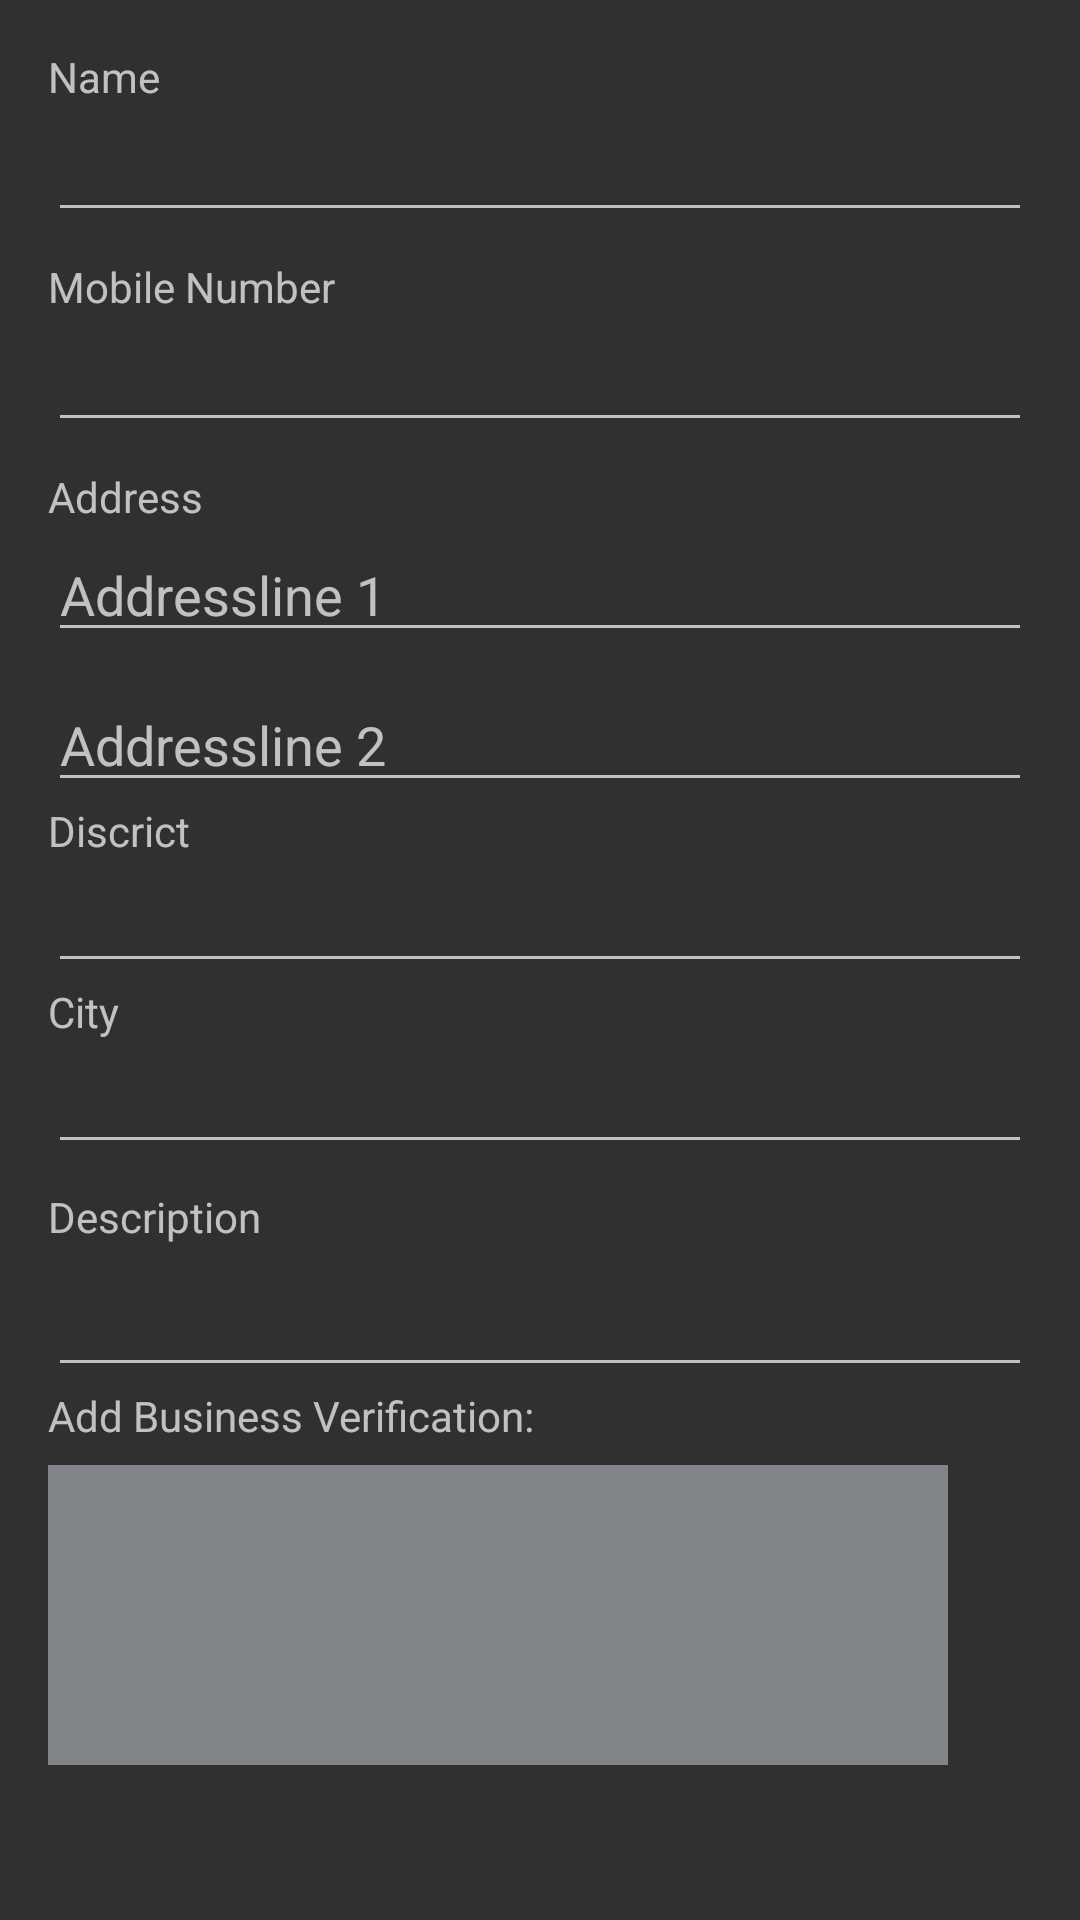

Write the Android layout XML for this screen, with the resource values it uses.
<!-- AndroidManifest.xml: application theme Theme.Skillshub -->
<!-- res/layout/activity_edit_custom_dialog2.xml -->
<?xml version="1.0" encoding="utf-8"?>
<ScrollView
    xmlns:android="http://schemas.android.com/apk/res/android"
    android:layout_width="match_parent"
    android:layout_height="wrap_content">
<RelativeLayout

    android:layout_width="match_parent"
    android:layout_height="wrap_content"
    android:padding="16dp">

    <TextView
        android:layout_width="wrap_content"
        android:layout_height="wrap_content"
        android:text="Name"
        />

    <EditText
        android:id="@+id/full_name"
        android:layout_width="match_parent"
        android:layout_height="wrap_content"
        android:layout_marginTop="20dp"
        />

    <TextView
        android:id="@+id/name"
        android:layout_width="wrap_content"
        android:layout_height="wrap_content"
        android:text="Mobile Number"
        android:layout_marginTop="70dp"
        />

    <EditText
        android:id="@+id/phone_number"
        android:layout_width="match_parent"
        android:layout_height="wrap_content"
        android:layout_marginTop="90dp"
        android:ems="10"
        android:inputType="phone"
        />

    <TextView
        android:layout_width="wrap_content"
        android:layout_height="wrap_content"
        android:text="Address"
        android:layout_marginTop="140dp"

        />

    <EditText
        android:id="@+id/address1"
        android:layout_width="match_parent"
        android:layout_height="wrap_content"
        android:layout_marginTop="160dp"
        android:hint="Addressline 1"
        />

    <EditText
        android:id="@+id/address2"
        android:layout_width="match_parent"
        android:layout_height="wrap_content"
        android:layout_marginTop="210dp"
        android:hint="Addressline 2"
        />

    <TextView
        android:id="@+id/textView24"
        android:layout_width="wrap_content"
        android:layout_height="wrap_content"
        android:layout_below="@+id/address2"
        android:text="Discrict" />


    <AutoCompleteTextView
        android:id="@+id/district"
        android:layout_width="match_parent"
        android:layout_height="wrap_content"
        android:layout_below="@+id/textView24"

         />

    <TextView
        android:id="@+id/textView25"
        android:layout_width="wrap_content"
        android:layout_height="wrap_content"
        android:layout_below="@+id/district"
        android:text="City" />

    <AutoCompleteTextView
        android:id="@+id/city"
        android:layout_width="match_parent"
        android:layout_height="wrap_content"
        android:layout_below="@+id/textView25" />

    <TextView
        android:id="@+id/textView23"
        android:layout_width="wrap_content"
        android:layout_height="wrap_content"
        android:layout_below="@+id/city"
        android:layout_marginTop="8dp"
        android:text="Description" />

    <EditText
        android:id="@+id/descriptionxs"
        android:layout_width="377dp"
        android:layout_height="wrap_content"
        android:layout_below="@+id/textView23"
        android:layout_marginTop="6dp"
        android:ems="10"
        android:gravity="start|top"
        android:inputType="textMultiLine" />

    <TextView
        android:id="@+id/textView27"
        android:layout_width="wrap_content"
        android:layout_height="wrap_content"
        android:layout_below="@+id/descriptionxs"
        android:text="Add Business Verification:" />

    <ImageButton
        android:id="@+id/br_upload"
        android:layout_width="300dp"
        android:layout_height="100dp"
        android:layout_below="@+id/textView27"
        android:layout_marginTop="7dp"
        android:layout_weight="1"
        android:background="@color/dark_grey"
        android:gravity="center_vertical"
        android:src="@drawable/baseline_cloud_upload_24" />

</RelativeLayout>
</ScrollView>
<!-- resources referenced by this layout -->
<resources>
  <color name="dark_grey">#818589</color>
  <style name="Theme.Skillshub" parent="Base.Theme.Skillshub">
          
          <item name="android:windowIsTranslucent">true</item>
  
          
          <item name="android:windowFullscreen">false</item>
  
          
          <item name="android:fitsSystemWindows">true</item>
  
          
  
      </style>
  <style name="Base.Theme.Skillshub" parent="Theme.AppCompat.NoActionBar">
      </style>
</resources>
